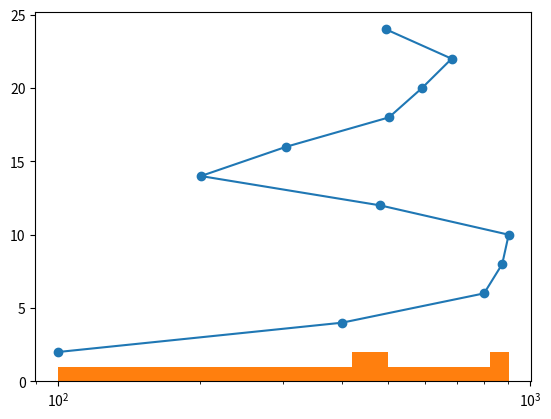

Python code for this plot: (Note: this script raises an exception after producing the figure.)
import matplotlib.pyplot as plt
import numpy as np

x = [100, 400, 800, 874, 902, 482, 201, 305, 503, 591, 683, 496]
y = [2, 4, 6, 8, 10, 12, 14, 16, 18, 20, 22, 24]
z = [110, 826, 419, 223, 715, 932, 329, 214, 419, 835, 322, 148]
fac = ['Placebo', 'IP30mg', 'Placebo', 'IP30mg', 'Placebo',
       'IP10mg', 'Placebo', 'IP10mg', 'Placebo', 'IP20mg', 'Placebo', 'IP20mg']

# line plot
plt.plot(x, y)
plt.show()


# Scatter plot
plt.scatter(x, y)
plt.xscale('log')
plt.show()


# Histogram
plt.hist(x, bin=10)
plt.show()
plt.clf()  # this clears the histogram


# Plot customization
plt.plot(x, y)
plt.xlabel('My X label')
plt.ylabel('My Y label')
plt.title('My plot title')

plt.show()

# More on labels and title
label1 = 'First Label'
label2 = 'Second Label'
title = 'Main Title'


plt.scatter(x, y)
plt.xscale('log')

plt.xlabel(label1)
plt.ylable(label2)
plt.title(title)

plt.show()


# Changing tick value and labels
tvaluesx = []
tlabelsx = []

plt.xticks(tvaluesx, tlabelsx)
plt.yticks(y, ['Baseline', 'Visit1', 'Visit2', 'Visit3', 'Visit4',  'Visit5',
               'Visit6', 'Visit7', 'Visit8', 'Visit9', 'Visit10', 'Closeout'])
plt.show()

# More customization
# s= sets the size for the dots
zSizing = np.array(z)
plt.scatter(x, y, s=zSizing)

plt.show()


# Changing the color and opacity
# c= sets the color while alpha= sets the opacity(from 0.0 to 1.0)
# using dictionary to define the colors
mycolors = {
    'Placebo': 'red',
    'IP10mg': 'blue',
    'IP20mg': 'green',
    'IP30mg': 'yellow'
}


plt.scatter(x, y, s=zSizing, c=mycolors, alpha=6.2)
plt.text(406, 13, "Failed")
plt.text(508, 19, "lost")
plt.grid(True)
plt.show()
